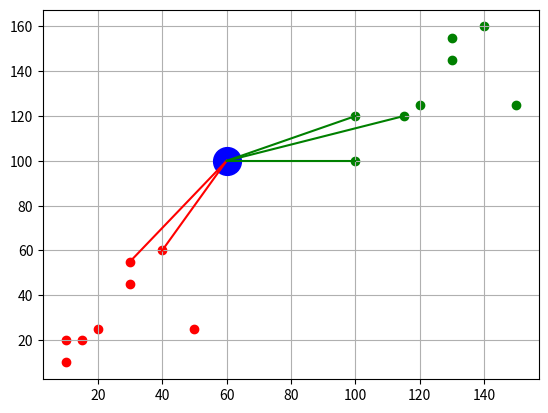

Recreate this plot in Python.
import statistics
import math
import matplotlib.pyplot
import numpy

"""
#following Represents  A Class
matplotlib.pyplot.plot(10,20,"ro")
matplotlib.pyplot.plot(20,25,"ro")
matplotlib.pyplot.plot(15,20,"ro")
matplotlib.pyplot.plot(30,45,"ro")
matplotlib.pyplot.plot(10,10,"ro")
matplotlib.pyplot.plot(50,25,"ro")
matplotlib.pyplot.plot(30,55,"ro")
matplotlib.pyplot.plot(40,60,"ro")
#following Represents  B Class
matplotlib.pyplot.plot(100,120,"go")
matplotlib.pyplot.plot(120,125,"go")
matplotlib.pyplot.plot(115,120,"go")
matplotlib.pyplot.plot(130,145,"go")
matplotlib.pyplot.plot(100,100,"go")
matplotlib.pyplot.plot(150,125,"go")
matplotlib.pyplot.plot(130,155,"go")
matplotlib.pyplot.plot(140,160,"go")


# create a Black
queryX = 80
queryY = 100
matplotlib.pyplot.plot(queryX , queryY ,color="b" , marker ="o" , markersize=20)
"""
# KNN - ALGO - CODE


a = numpy.array(
    [
        [10, 20],
        [20, 25],
        [15, 20],
        [30, 45],
        [10, 10],
        [50, 25],
        [30, 55],
        [40, 60],
    ]
)
b = numpy.array(
    [
        [100, 120],
        [120, 125],
        [115, 120],
        [130, 145],
        [100, 100],
        [150, 125],
        [130, 155],
        [140, 160],
    ]
)

# but we need all the x an y on onle two [[],[]]

# what we can do transpose a and b

x, y = a.T

print(x)
matplotlib.pyplot.scatter(x, y, color="r")
x, y = b.T
print(y)
matplotlib.pyplot.scatter(x, y, color="g")

matplotlib.pyplot.grid(True)
queryX = 60
queryY = 100
matplotlib.pyplot.plot(queryX, queryY, color="b", marker="o", markersize=20)

# matplotlib.pyplot.show()

# KNN Alogrithm starts hear


distanceList = []
for p in a:
    xd = abs(p[0] - queryX)
    yd = abs(p[1] - queryY)
    d = math.sqrt(xd**2 + yd**2)
    distanceList.append(("A", int(d), p))


for p in b:
    xd = abs(p[0] - queryX)
    yd = abs(p[1] - queryY)
    d = math.sqrt(xd**2 + yd**2)
    distanceList.append(("B", int(d), p))


print("*" * 50)
print(distanceList)

distanceList.sort(key=lambda x: x[1])

print("*" * 50)
kFactor = int(math.sqrt(len(a) + len(b)))

if kFactor % 2 == 0:
    kFactor += 1
print("kFactor : ", kFactor)
kElementFromTop = distanceList[:kFactor]
print(kElementFromTop)
new_lst = []
for i in kElementFromTop:
    c = "g"
    c = "r" if i[0] == "A" else "g"
    matplotlib.pyplot.plot([i[2][0], queryX], [i[2][1], queryY], color=c)
# matplotlib.pyplot.plot(queryX, queryY, color="b", marker="o", markersize=20)
classes = [x[0] for x in kElementFromTop]
print(classes)
identifiedClass = statistics.mode(classes)
print(f"{queryX} , {queryY} belongs to {identifiedClass}")


matplotlib.pyplot.show()
